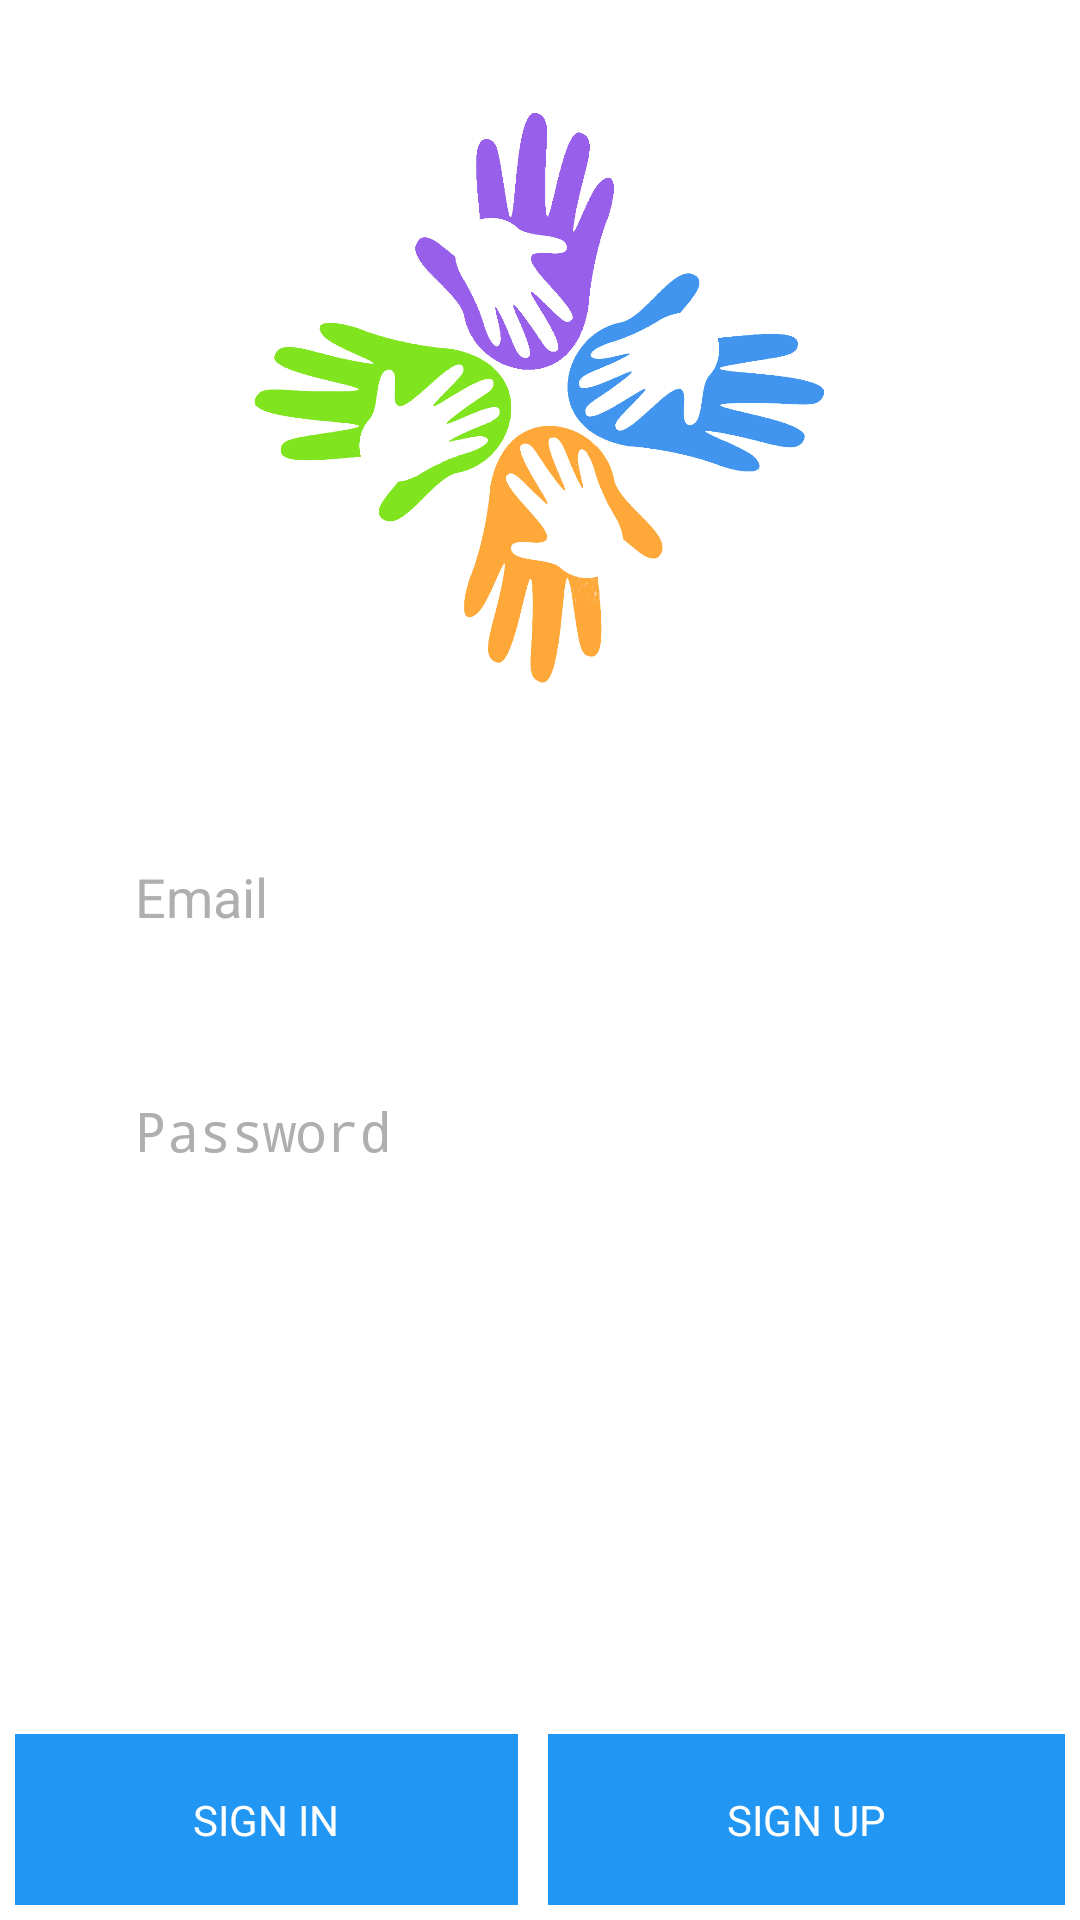

Here is an Android app screen rendered from its layout file. Give the layout XML and the strings, colors and styles it references.
<!-- AndroidManifest.xml: activity theme android:Theme.NoTitleBar -->
<!-- res/layout/activity_login.xml -->
<FrameLayout xmlns:android="http://schemas.android.com/apk/res/android"
    xmlns:tools="http://schemas.android.com/tools"
    android:layout_width="match_parent"
    android:layout_height="match_parent"
    android:background="#ffffff"

    tools:context="com.teachmate.teachmate.LoginActivity">

    

    
    <FrameLayout
        android:layout_width="match_parent"
        android:layout_height="match_parent"
        android:fitsSystemWindows="true">


        <LinearLayout
            android:id="@+id/fullscreen_content_controls"
            android:layout_width="fill_parent"
            android:layout_height="67dp"
            android:layout_alignParentBottom="true"
            android:layout_gravity="bottom|center_horizontal"
            android:orientation="horizontal"
            android:background="#ffffffff"
            android:weightSum="1">

            <Button
                android:id="@+id/buttonSignIn"
                style="?metaButtonBarButtonStyle"
                android:layout_width="wrap_content"
                android:layout_height="match_parent"
                android:text="SIGN IN"
                android:layout_margin="5dp"
                android:layout_weight="0.5"
                android:background="#2196F3"
                android:onClick="AuthenticateUser"
                android:textColor="#ffffff" />

            <Button
                android:id="@+id/buttonSignUp"
                style="?metaButtonBarButtonStyle"
                android:layout_width="wrap_content"
                android:layout_height="match_parent"
                android:text="SIGN UP"
                android:layout_margin="5dp"
                android:background="#2196F3"
                android:onClick="SignUpAction"
                android:textColor="#ffffff"
                android:layout_weight="0.5" />

        </LinearLayout>

        <RelativeLayout
            android:id="@+id/sign_in_controls"
            style="?metaButtonBarStyle"
            android:layout_width="match_parent"
            android:layout_height="434dp"
            android:layout_gravity="center_horizontal|top"
            android:orientation="horizontal"
            tools:ignore="UselessParent">


            <EditText
                android:layout_width="300dp"
                android:layout_height="50dp"
                android:inputType="textEmailAddress"
                android:background="@drawable/rounded_edit_text"
                android:hint="@string/prompt_email"
                android:textColorHint="#afafaf"
                android:id="@+id/editTextLoginEmail"
                android:layout_gravity="left|top"
                android:layout_above="@+id/editTextLoginPassword"
                android:layout_centerHorizontal="true"
                android:layout_marginBottom="28dp"
                android:paddingLeft="15dp"
                android:layout_marginTop="10dp" />

            <EditText
                android:layout_width="300dp"
                android:layout_height="50dp"
                android:textColorHint="#afafaf"
                android:inputType="textPassword"
                android:background="@drawable/rounded_edit_text"
                android:ems="10"
                android:hint="@string/prompt_password"
                android:id="@+id/editTextLoginPassword"
                android:layout_marginBottom="32dp"
                android:layout_alignParentBottom="true"
                android:layout_alignLeft="@+id/editTextLoginEmail"
                android:layout_alignStart="@+id/editTextLoginEmail"
                android:paddingLeft="15dp" />

            <ImageView
                android:layout_width="200dp"
                android:layout_height="wrap_content"
                android:id="@+id/imageView2"
                android:src="@drawable/hike"
                android:layout_above="@+id/editTextLoginEmail"
                android:layout_centerHorizontal="true" />

        </RelativeLayout>


    </FrameLayout>

</FrameLayout>
<!-- resources referenced by this layout -->
<resources>
  <!-- drawable hike: jpg bitmap (drawable, 72765 bytes) -->
  <string name="prompt_email">Email</string>
  <string name="prompt_password">Password</string>
</resources>
